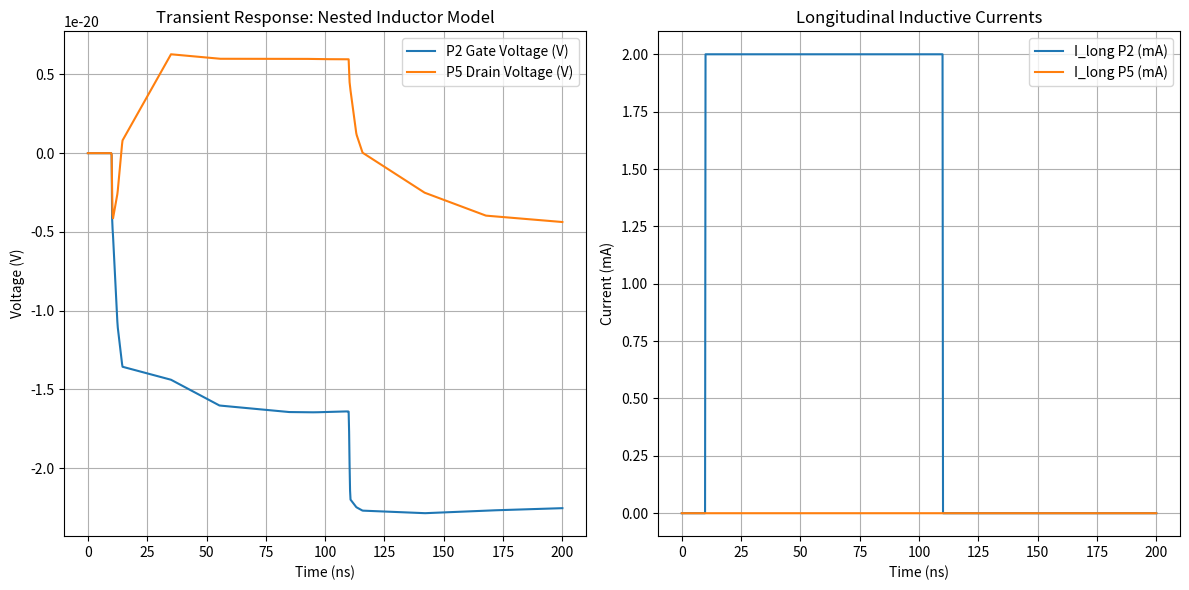

The matplotlib source for this figure:
import numpy as np
import scipy.integrate as spi
import matplotlib.pyplot as plt

# ================================================================
# COSMIC CONSTANTS
# ================================================================
m_e = 9.10938e-31; q_e = 1.60217e-19; h_planck = 6.626e-34
h_bar = 1.0545e-34; mu_0 = 4*np.pi*1e-7; eps_0 = 8.854e-12

# ================================================================
# FTA PHASE 8: DUAL-VIEW PHYSICS ENGINE (Nested Inductors)
# ================================================================

def wkb_tunnel(E_field, B_field, d_gap, Phi_eV=1.0, m_ratio=0.5):
    """Quantum tunneling with B-field quenching."""
    m_eff = m_ratio * m_e; Phi = Phi_eV * q_e
    cE = q_e * E_field; Gs = 3e8; cB = Gs * abs(B_field) * q_e
    alpha = cE - cB
    if alpha == 0:
        integ = np.sqrt(2*m_eff*Phi)*d_gap/h_bar
    else:
        xc = min(Phi/alpha, d_gap) if alpha > 0 else d_gap
        t1 = Phi**1.5; t2 = max(0.0, Phi - alpha*xc)**1.5
        integ = (np.sqrt(2*m_eff)/h_bar)*(2.0/(3.0*alpha))*(t1-t2)
    A = (q_e**3)/(8*np.pi*h_planck*Phi)*(m_e/m_eff)
    if integ > 300: return 0.0
    return A*(E_field**2)*np.exp(-2*integ)

class Geometry:
    def __init__(self, length=100e-6, width=10e-6, thickness=100e-9, arm_length=40e-6):
        self.length = length
        self.width = width
        self.thickness = thickness
        self.arm_length = arm_length
        self.R_plate = 500.0 # Ohms per plate (more realistic for nano-scale)
        self.gap_thickness = 10e-9 
        # Layer vertical positions (Z-axis)
        self.positions = np.array([i * (thickness + self.gap_thickness) for i in range(6)])

class DualView_6Plate_System:
    def __init__(self, geometry):
        self.geo = geometry
        self.L_matrix = self.build_inductance_matrix()
        self.L_inv = np.linalg.inv(self.L_matrix)
        
        # Simple Capacitance Matrix (based on parallel plate approximation)
        self.C_matrix = np.eye(6) * (eps_0 * self.geo.length * self.geo.width / self.geo.gap_thickness)
        self.C_inv = np.linalg.inv(self.C_matrix)
        
    def u_plate_self_inductance(self, L, W, arm_len):
        """Self-inductance of a U-shaped plate."""
        # Straight path + 2 arms
        L_straight = (mu_0 * L / (2*np.pi)) * (np.log(2*L/W) + 0.5)
        L_arms = (mu_0 * (2 * arm_len) / (4*np.pi))
        return (L_straight + L_arms) * 0.5 # half turn
        
    def mutual_inductance(self, L1, L2, d, alignment='parallel'):
        """Mutual inductance with exponential decay over distance."""
        char_len = 500e-9 # 0.5 micrometers coupling range
        k = np.exp(-d / char_len)
        M = k * np.sqrt(L1 * L2)
        return M if alignment == 'parallel' else -M

    def build_inductance_matrix(self):
        L = np.zeros((6, 6))
        for i in range(6):
            L[i,i] = self.u_plate_self_inductance(self.geo.length, self.geo.width, self.geo.arm_length)
            for j in range(i+1, 6):
                d = abs(self.geo.positions[i] - self.geo.positions[j])
                alignment = 'parallel' if (i%2 == j%2) else 'anti_parallel'
                M = self.mutual_inductance(L[i,i], L[i,i], d, alignment)
                L[i,j] = L[j,i] = M
        return L

    def compute_magnetic_energy(self, I_long):
        """E = 0.5 * I^T * L * I"""
        return 0.5 * np.dot(I_long, np.dot(self.L_matrix, I_long))

    def solve_dynamic(self, t_span, V_gate_pulse):
        def system_deriv(t, state):
            V = state[0:6]        # Node voltages
            I_long = state[6:12]  # Longitudinal currents
            
            # 1. Gate Driving (P2)
            V_gate = V_gate_pulse(t)
            V_drive = np.zeros(6)
            V_drive[1] = V_gate # Pulse on P2 (Gate 1)
            V_drive[0] = 50.0   # Source P1 Bias (50V for higher E-field)
            V_drive[4] = 0.0    # Drain P5 Bias (0V)
            
            # 2. dI/dt from Inductance (Full 6x6 Coupling)
            V_L = V_drive - self.geo.R_plate * I_long - V
            dI_dt = self.L_inv @ V_L
            
            # 3. Faraday's Induced Currents (V_ind = -M dI/dt)
            # This is implicitly handled by the L_matrix solver, 
            # but we track the 'induced' component for visibility.
            V_induced = -self.L_matrix @ dI_dt
            
            # 4. Total Magnetic Field (Geometric Superposition)
            # Higher resolution: Central plate gap B-field
            B_total = np.zeros(6)
            mu_r_eff = 100.0 # Realistic for iron-powder enhancement
            for i in range(6):
                # Biot-Savart approximation with mu_r boost
                B_total[i] = (mu_r_eff * mu_0 * abs(I_long[i]) / (2 * self.geo.width)) * np.sign(I_long[i])
            
            # Resultant field in gap i-j
            B_gap = np.zeros(5)
            for i in range(5):
                B_gap[i] = B_total[i] + B_total[i+1] # Combined fields in the gap

            # 5. Tunneling Current (WKB)
            I_tunnel = np.zeros(6)
            # From P1 to P2 gap
            E = abs(V[0] - V[1]) / self.geo.gap_thickness
            J = wkb_tunnel(E, B_gap[0], self.geo.gap_thickness)
            It = J * (self.geo.length * self.geo.width)
            I_tunnel[0] -= It
            I_tunnel[1] += It
            
            # 6. dV/dt from Capacitance
            dV_dt = self.C_inv @ I_tunnel
            
            return np.concatenate([dV_dt, dI_dt])

        y0 = np.zeros(12)
        sol = spi.solve_ivp(system_deriv, t_span, y0, method='BDF', t_eval=np.linspace(t_span[0], t_span[1], 1000))
        return sol

def run_phase8_simulation():
    print("=" * 60)
    print(" PHASE 8: NESTED INDUCTORS & DUAL-VIEW ELECTROMAGNETICS")
    print("=" * 60)
    
    geo = Geometry()
    fta = DualView_6Plate_System(geo)
    
    # Pulse Function (100ns pulse)
    def v_pulse(t):
        return 1.0 if (1e-8 < t < 1.1e-7) else 0.0
    
    t_span = (0, 2e-7)
    sol = fta.solve_dynamic(t_span, v_pulse)
    
    # Analyze Energy Conservation
    I_final = sol.y[6:12, -1]
    E_mag = fta.compute_magnetic_energy(I_final)
    
    # Geometric Sweep: Sensitivity to arm length
    arms = [10e-6, 40e-6, 80e-6]
    max_gain = []
    
    for a in arms:
        g_temp = Geometry(arm_length=a)
        fta_temp = DualView_6Plate_System(g_temp)
        s_temp = fta_temp.solve_dynamic(t_span, v_pulse)
        # Calculate max output voltage change on P5 (state index 4)
        max_gain.append(np.max(np.abs(s_temp.y[4])))

    print(f"\nSimulation Results:")
    print(f"   Final Magnetic Energy (E_mag): {E_mag*1e12:.3f} pJ")
    print(f"   Inductance Matrix Non-zero Mutuals: {np.count_nonzero(fta.L_matrix) - 6}")
    print(f"   Geometric Sensitivity (Arm Length):")
    for i, a in enumerate(arms):
        print(f"      Arm {a*1e6:.0f}um -> Max Output Delta: {max_gain[i]:.2f} V")

    # Plotting
    plt.figure(figsize=(12, 6))
    
    plt.subplot(1, 2, 1)
    plt.plot(sol.t * 1e9, sol.y[1], label='P2 Gate Voltage (V)')
    plt.plot(sol.t * 1e9, sol.y[4], label='P5 Drain Voltage (V)')
    plt.xlabel('Time (ns)')
    plt.ylabel('Voltage (V)')
    plt.title('Transient Response: Nested Inductor Model')
    plt.legend(); plt.grid(True)
    
    plt.subplot(1, 2, 2)
    plt.plot(sol.t * 1e9, sol.y[7] * 1e3, label='I_long P2 (mA)')
    plt.plot(sol.t * 1e9, sol.y[10] * 1e3, label='I_long P5 (mA)')
    plt.xlabel('Time (ns)')
    plt.ylabel('Current (mA)')
    plt.title('Longitudinal Inductive Currents')
    plt.legend(); plt.grid(True)
    
    plt.tight_layout()
    image_path = r'C:\Users\allmy\Desktop\oos\field_transistor_alternative\phase2_foundations\images\fta_phase8_nested_inductors.png'
    plt.savefig(image_path, dpi=150)
    print(f"\n-> Phase 8 Complete. Visualization saved to {image_path}")

if __name__ == "__main__":
    run_phase8_simulation()
